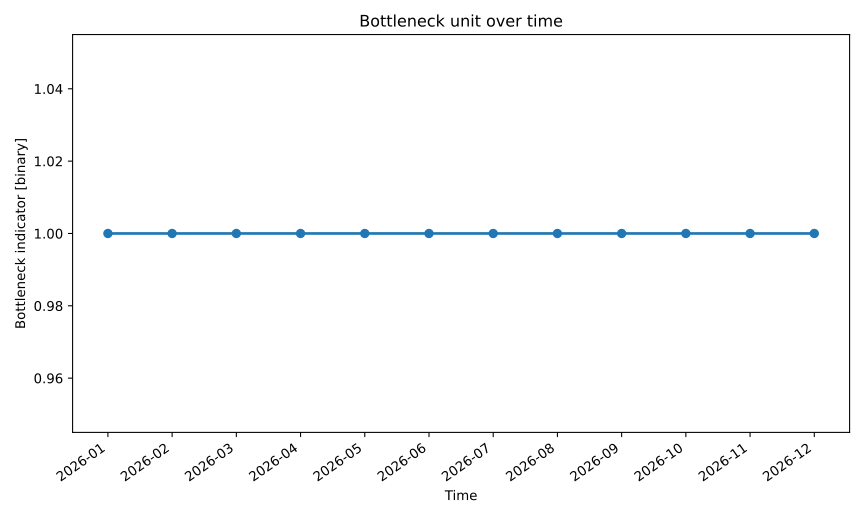

Data behind this chart, as committed beside it:
series_id, label, x, y
U101, U101, 2026-01, 1.0
U101, U101, 2026-02, 1.0
U101, U101, 2026-03, 1.0
U101, U101, 2026-04, 1.0
U101, U101, 2026-05, 1.0
U101, U101, 2026-06, 1.0
U101, U101, 2026-07, 1.0
U101, U101, 2026-08, 1.0
U101, U101, 2026-09, 1.0
U101, U101, 2026-10, 1.0
U101, U101, 2026-11, 1.0
U101, U101, 2026-12, 1.0
